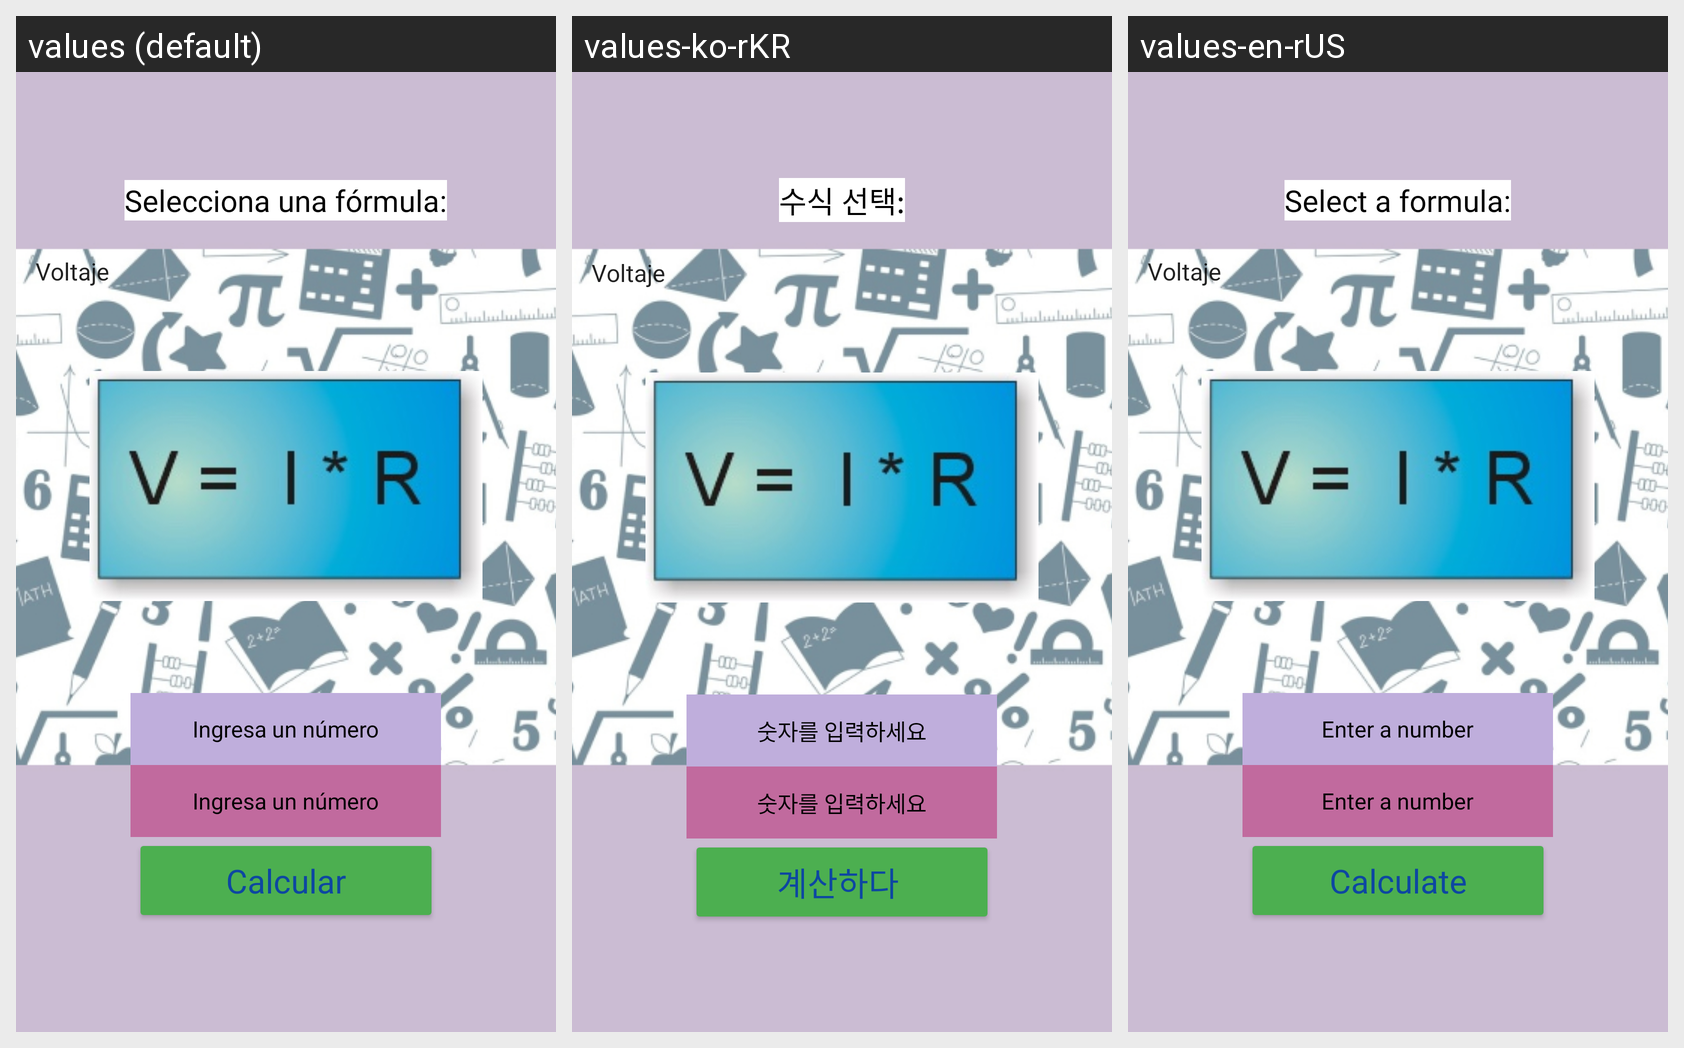

The Android screen above is rendered under several locales of the same app. Produce the string resources it draws, with the default and per-locale values.
Android screen res/layout/activity_main.xml rendered under 3 locales, left to right: values (default), values-ko-rKR, values-en-rUS. Device: Nexus 5 (rendered at 1080×1920; each locale shown at half size, 540×960, under a caption strip naming it); theme SplashTheme.
Strings drawn on this screen, with the default value and each locale's value (text and hints the layout hard-codes, and strings that could not be matched under every locale, appear in the picture but are not listed):

Elegir
  values: Selecciona una fórmula:
  values-ko-rKR: 수식 선택:
  values-en-rUS: Select a formula:

hint
  values: Ingresa un número
  values-ko-rKR: 숫자를 입력하세요
  values-en-rUS: Enter a number

calcular
  values: Calcular
  values-ko-rKR: 계산하다 
  values-en-rUS: Calculate
